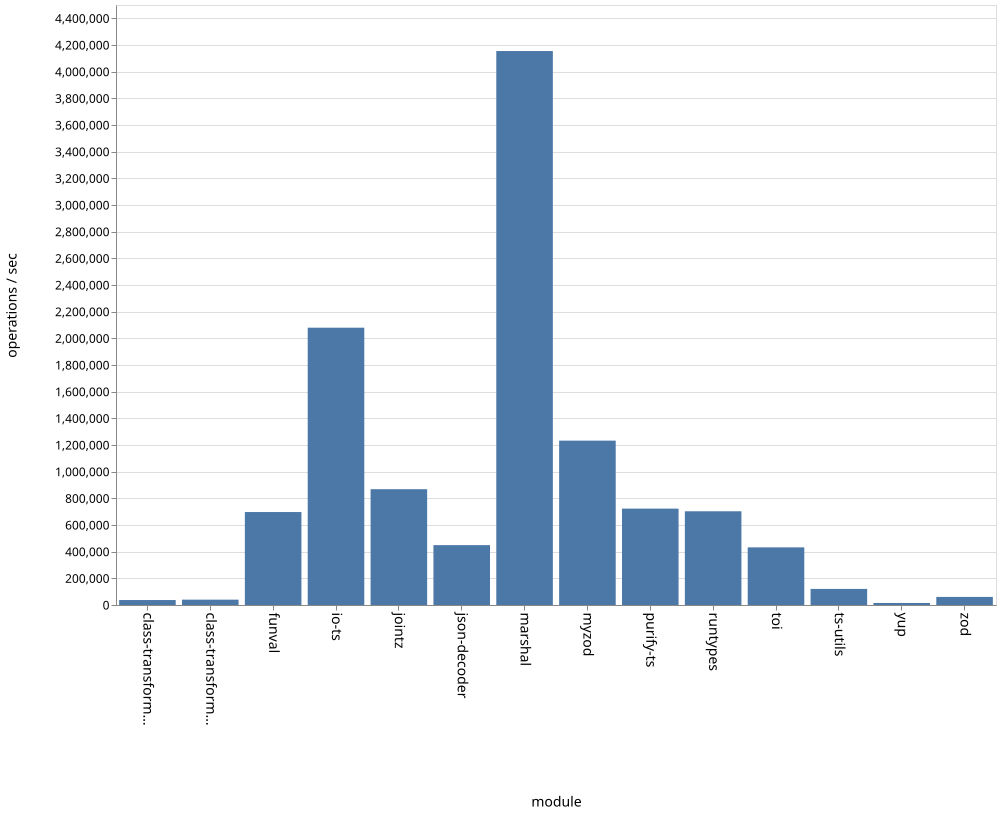

Values plotted in this chart, from the file beside it:
name, ops
class-transformer-validator-async, 37202
class-transformer-validator-sync, 40066
funval, 697212
io-ts, 2079878
jointz, 868495
json-decoder, 449024
marshal, 4154784
myzod, 1232685
purify-ts, 722895
runtypes, 702958
toi, 432270
ts-utils, 120613
yup, 15354
zod, 60564
